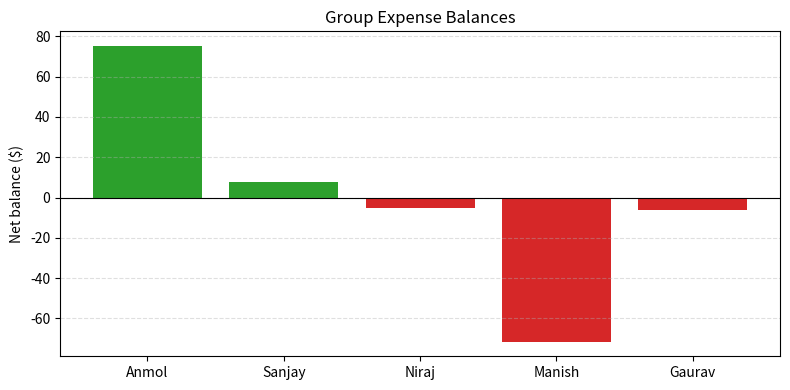

Source code (Python):


from collections import defaultdict


# ── 1. DATA: 5 people, 8 expenses ─────────────────────────────────────────────

people = ["Anmol", "Sanjay", "Niraj", "Manish", "Gaurav"]

expenses = [
    {"payer": "Anmol",   "amount": 120.00, "participants": ["Anmol", "Sanjay", "Niraj", "Manish", "Gaurav"]},
    {"payer": "Sanjay",     "amount": 45.00,  "participants": ["Sanjay", "Niraj", "Manish"]},
    {"payer": "Niraj", "amount": 80.00,  "participants": ["Anmol", "Niraj", "Gaurav"]},
    {"payer": "Manish",   "amount": 30.00,  "participants": ["Anmol", "Sanjay", "Manish"]},
    {"payer": "Gaurav",     "amount": 96.00,  "participants": ["Sanjay", "Niraj", "Manish", "Gaurav"]},
    {"payer": "Anmol",   "amount": 50.00,  "participants": ["Anmol", "Sanjay", "Gaurav"]},
    {"payer": "Sanjay",     "amount": 70.00,  "participants": ["Anmol", "Sanjay", "Niraj", "Manish"]},
    {"payer": "Niraj", "amount": 33.00,  "participants": ["Niraj", "Manish", "Gaurav"]},
]


# ── 2. CALCULATE NET BALANCES ──────────────────────────────────────────────────

def calculate_balances(expenses):
    """
    For each expense:
      - The payer's balance increases by the full amount.
      - Each participant's balance decreases by their equal share.
    Net balance > 0  → person is owed money
    Net balance < 0  → person owes money
    """
    balance = defaultdict(float)

    for exp in expenses:
        payer        = exp["payer"]
        amount       = exp["amount"]
        participants = exp["participants"]
        share        = amount / len(participants)

        balance[payer] += amount          # payer gets credit
        for person in participants:
            balance[person] -= share      # everyone pays their share

    # Round each balance to 2 decimal places
    for person in balance:
        balance[person] = round(balance[person], 2)

    # Fix any tiny rounding residue so balances sum to exactly 0
    total = round(sum(balance.values()), 2)
    if total != 0.0:
        # Absorb residue into the person with the largest absolute balance
        adjust_person = max(balance, key=lambda p: abs(balance[p]))
        balance[adjust_person] = round(balance[adjust_person] - total, 2)

    return dict(balance)


# ── 3. SETTLE WITH FEWEST TRANSACTIONS ────────────────────────────────────────

def settle(balances):
    """
    Greedy algorithm to minimize transactions:
      1. Split everyone into creditors (owed money) and debtors (owe money).
      2. Always match the largest debtor with the largest creditor.
      3. The smaller of the two amounts settles; the remaining balance carries over.
      4. Repeat until all balances are zero.

    Why this minimizes transactions:
      Each transaction fully settles at least one person (either the debtor
      or creditor reaches zero). So the number of transactions is at most
      (number of people - 1), which is the theoretical minimum.
    """
    # Work with mutable copies, ignore anyone already at zero
    creditors = {p: b for p, b in balances.items() if b > 0}
    debtors   = {p: -b for p, b in balances.items() if b < 0}

    transactions = []

    while creditors and debtors:
        # Pick the largest on each side
        creditor = max(creditors, key=creditors.get)
        debtor   = max(debtors,   key=debtors.get)

        credit_amt = creditors[creditor]
        debt_amt   = debtors[debtor]

        # The transaction amount is the smaller of the two
        amount = min(credit_amt, debt_amt)
        amount = round(amount, 2)

        transactions.append((debtor, creditor, amount))

        # Update balances
        creditors[creditor] = round(credit_amt - amount, 2)
        debtors[debtor]     = round(debt_amt   - amount, 2)

        # Remove settled people
        if creditors[creditor] == 0:
            del creditors[creditor]
        if debtors[debtor] == 0:
            del debtors[debtor]

    return transactions


# ── 4. DISPLAY RESULTS ────────────────────────────────────────────────────────

def display(balances, transactions):
    print("=" * 50)
    print("       GROUP EXPENSE TRACKER")
    print("=" * 50)

    print("\n📋 EXPENSES:")
    for i, exp in enumerate(expenses, 1):
        share = exp["amount"] / len(exp["participants"])
        print(f"  {i}. {exp['payer']} paid ${exp['amount']:.2f} "
              f"for {exp['participants']} → ${share:.2f}/person")

    print("\n💰 NET BALANCES:")
    for person, bal in sorted(balances.items()):
        if bal > 0:
            status = f"is owed  ${bal:.2f}"
        elif bal < 0:
            status = f"owes     ${abs(bal):.2f}"
        else:
            status = "is settled"
        print(f"  {person:<10} {status}")

    print(f"\n✅ SETTLEMENT PLAN ({len(transactions)} transactions):")
    for debtor, creditor, amount in transactions:
        print(f"  {debtor} pays {creditor} ${amount:.2f}")

    print("\n" + "=" * 50)
    print(f"  Total transactions needed: {len(transactions)}")
    print("=" * 50)


def visualize(balances, transactions):
    """Print a text visualization and optionally save a chart if matplotlib is installed."""
    print("\n📊 VISUALIZATION")
    print("-" * 50)

    max_abs = max(abs(v) for v in balances.values()) if balances else 0
    scale = 30 / max_abs if max_abs else 1

    for person, bal in sorted(balances.items()):
        bar_length = int(abs(bal) * scale)
        bar = "█" * bar_length
        prefix = "+" if bal >= 0 else "-"
        print(f"  {person:<10} {prefix} ${abs(bal):.2f} |{bar}")

    print("\n  Settlement flow:")
    for debtor, creditor, amount in transactions:
        print(f"    {debtor} → {creditor} : ${amount:.2f}")

    try:
        import matplotlib.pyplot as plt

        people = list(balances.keys())
        values = [balances[p] for p in people]
        colors = ["#2ca02c" if v >= 0 else "#d62728" for v in values]

        fig, ax = plt.subplots(figsize=(8, 4))
        ax.bar(people, values, color=colors)
        ax.axhline(0, color="black", linewidth=0.8)
        ax.set_ylabel("Net balance ($)")
        ax.set_title("Group Expense Balances")
        ax.grid(axis="y", linestyle="--", alpha=0.4)
        fig.tight_layout()

        output_path = "expense_balances.png"
        fig.savefig(output_path)
        plt.close(fig)
        print(f"\n  Chart saved to: {output_path}")
    except ImportError:
        print("\n  Install matplotlib to save a bar chart image: python -m pip install matplotlib")


# ── 5. RUN ────────────────────────────────────────────────────────────────────

if __name__ == "__main__":
    balances     = calculate_balances(expenses)
    transactions = settle(balances)
    display(balances, transactions)
    visualize(balances, transactions)
